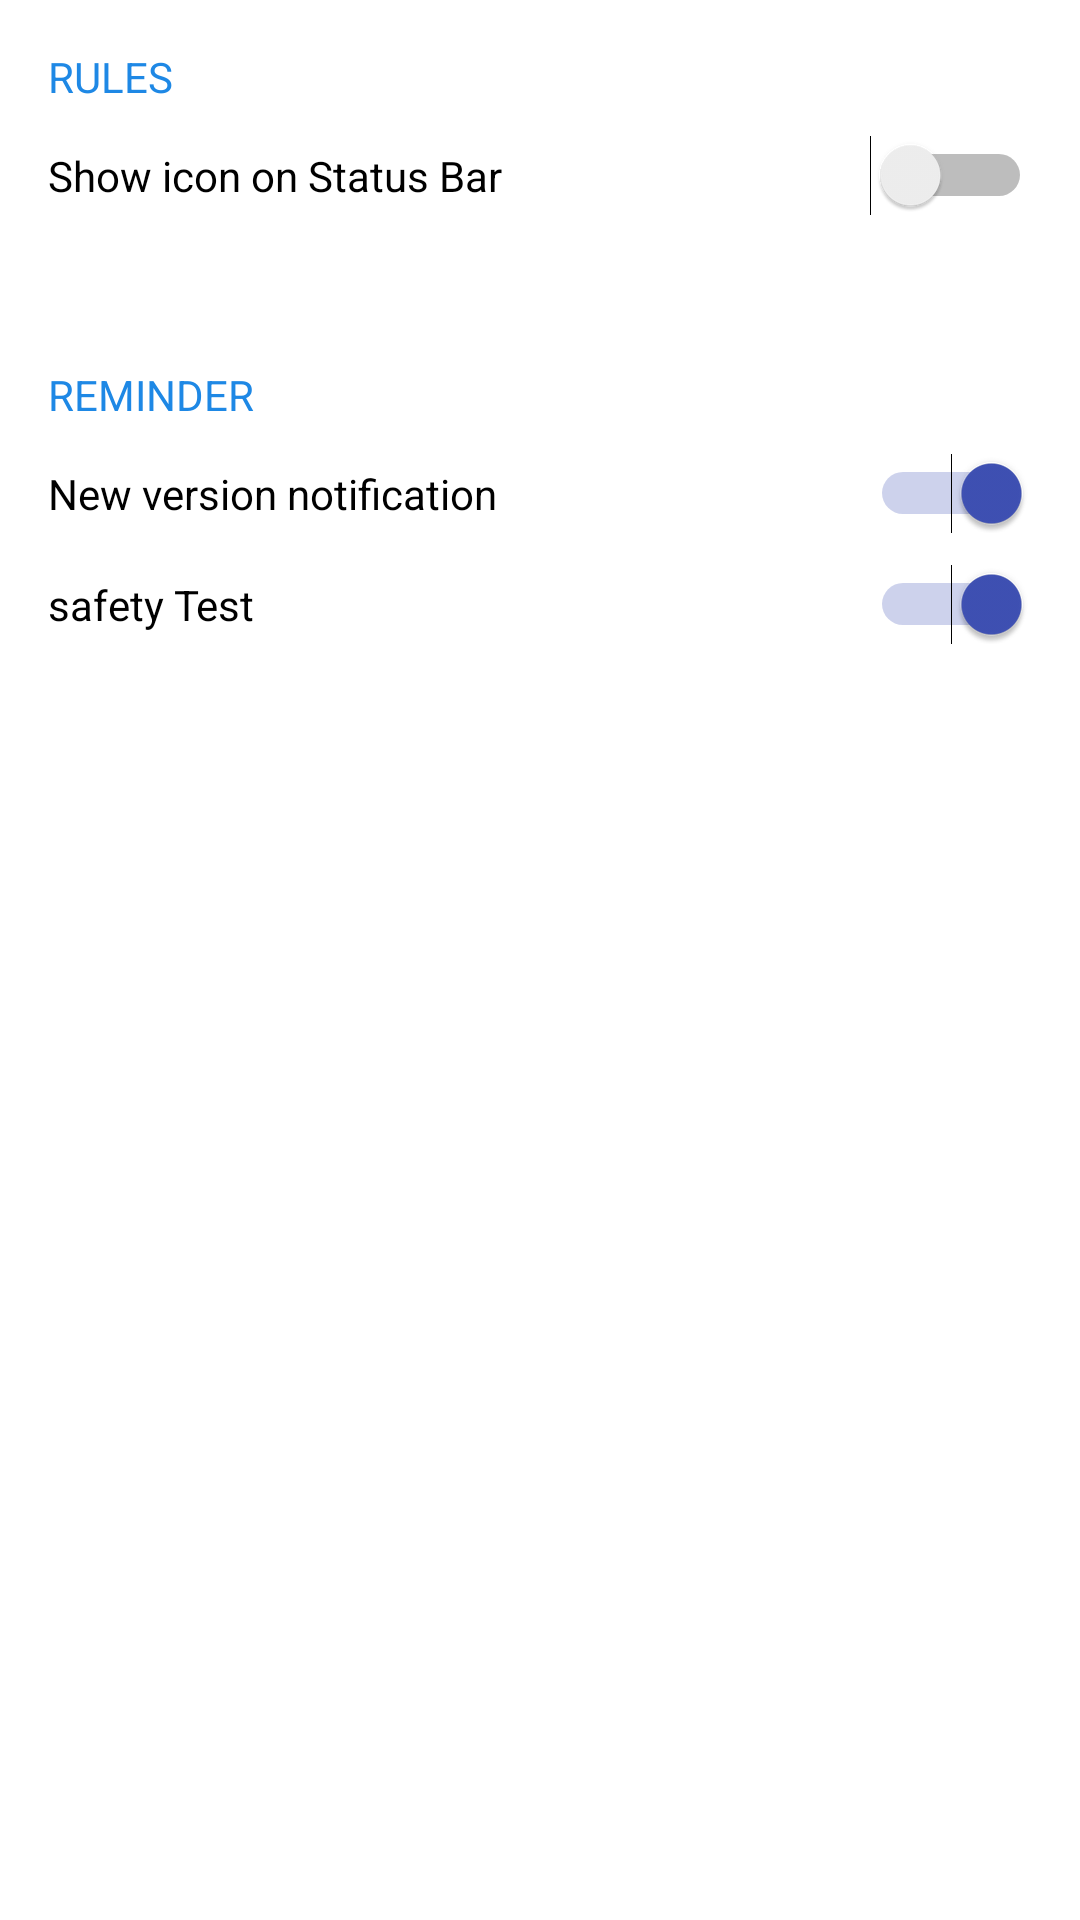

Produce the Android XML layout that renders to this screen, including the resource entries it uses.
<!-- AndroidManifest.xml: application theme AppTheme -->
<!-- res/layout/activity_settings.xml -->
<?xml version="1.0" encoding="utf-8"?>
<layout>
    <LinearLayout xmlns:android="http://schemas.android.com/apk/res/android"
        xmlns:app="http://schemas.android.com/apk/res-auto"
        xmlns:tools="http://schemas.android.com/tools"
        android:layout_width="match_parent"
        android:layout_height="match_parent"
        android:orientation="vertical"
        android:padding="16dp"
        tools:context=".activity.SettingsActivity">

        <TextView
            android:layout_width="match_parent"
            android:layout_height="wrap_content"
            android:text="Rules"
            android:textAllCaps="true"
            android:textColor="@color/blue_600" />

        <Switch
            android:id="@+id/statusBar"
            android:layout_width="match_parent"
            android:layout_height="wrap_content"
            android:layout_marginTop="10dp"
            android:drawableTint="@color/blue_600"
            android:text="Show icon on Status Bar" />

        <TextView
            android:layout_width="match_parent"
            android:layout_height="wrap_content"
            android:layout_marginTop="50dp"
            android:text="Reminder"
            android:textAllCaps="true"
            android:textColor="@color/blue_600" />

        <Switch
            android:layout_width="match_parent"
            android:layout_height="wrap_content"
            android:layout_marginTop="10dp"
            android:checked="true"
            android:drawableTint="@color/blue_600"
            android:text="New version notification" />

        <Switch
            android:layout_width="match_parent"
            android:layout_height="wrap_content"
            android:layout_marginTop="10dp"
            android:checked="true"
            android:drawableTint="@color/blue_600"
            android:text="safety Test" />
    </LinearLayout>
</layout>
<!-- resources referenced by this layout -->
<resources>
  <color name="blue_600">#1E88E5</color>
  <style name="AppTheme" parent="Theme.MaterialComponents.Light.DarkActionBar">        
          <item name="colorPrimary">@color/colorPrimary</item>
          <item name="colorPrimaryDark">@color/colorPrimaryDark</item>
          <item name="colorAccent">@color/colorAccent</item>
      </style>
  <color name="colorPrimary">#0589F3</color>
  <color name="colorPrimaryDark">#0589F3</color>
  <color name="colorAccent">#3F51B5</color>
</resources>
